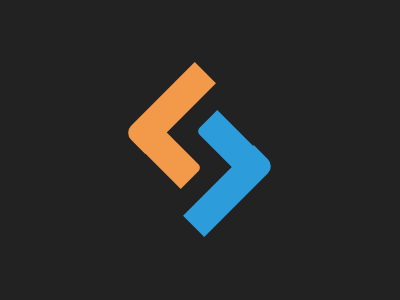

Give the HTML and CSS whose rendering is this image.

<div class='r1'></div>
<div class='r2'></div>
<div class='r3'></div>
<div class='r4'></div>
<style>
  body{
    background:#222;
    display:flex;
  }
  div {
    position:absolute;
    background: #F2994A;
    transform:rotate(-45deg);
    height:30;
    width:100;
  }
  .r1{
    top:93;
    left:120;
    border-radius:10px 0 0 0;
  }
  .r2{
    background:#2D9CDB;
    bottom:94;
    right:121;
    border-radius:0 0 10px 0;
  }
  .r3{
    transform:rotate(45deg);
    top:140;
    left:135;
    width:66;
    border-radius:0 5px 0 0;
  }
  .r4{
    transform:rotate(45deg);
    bottom:141;
    right:137;
    width:66;
    border-radius:0 0 0 5px;
    background:#2D9CDB;
  }
</style>
